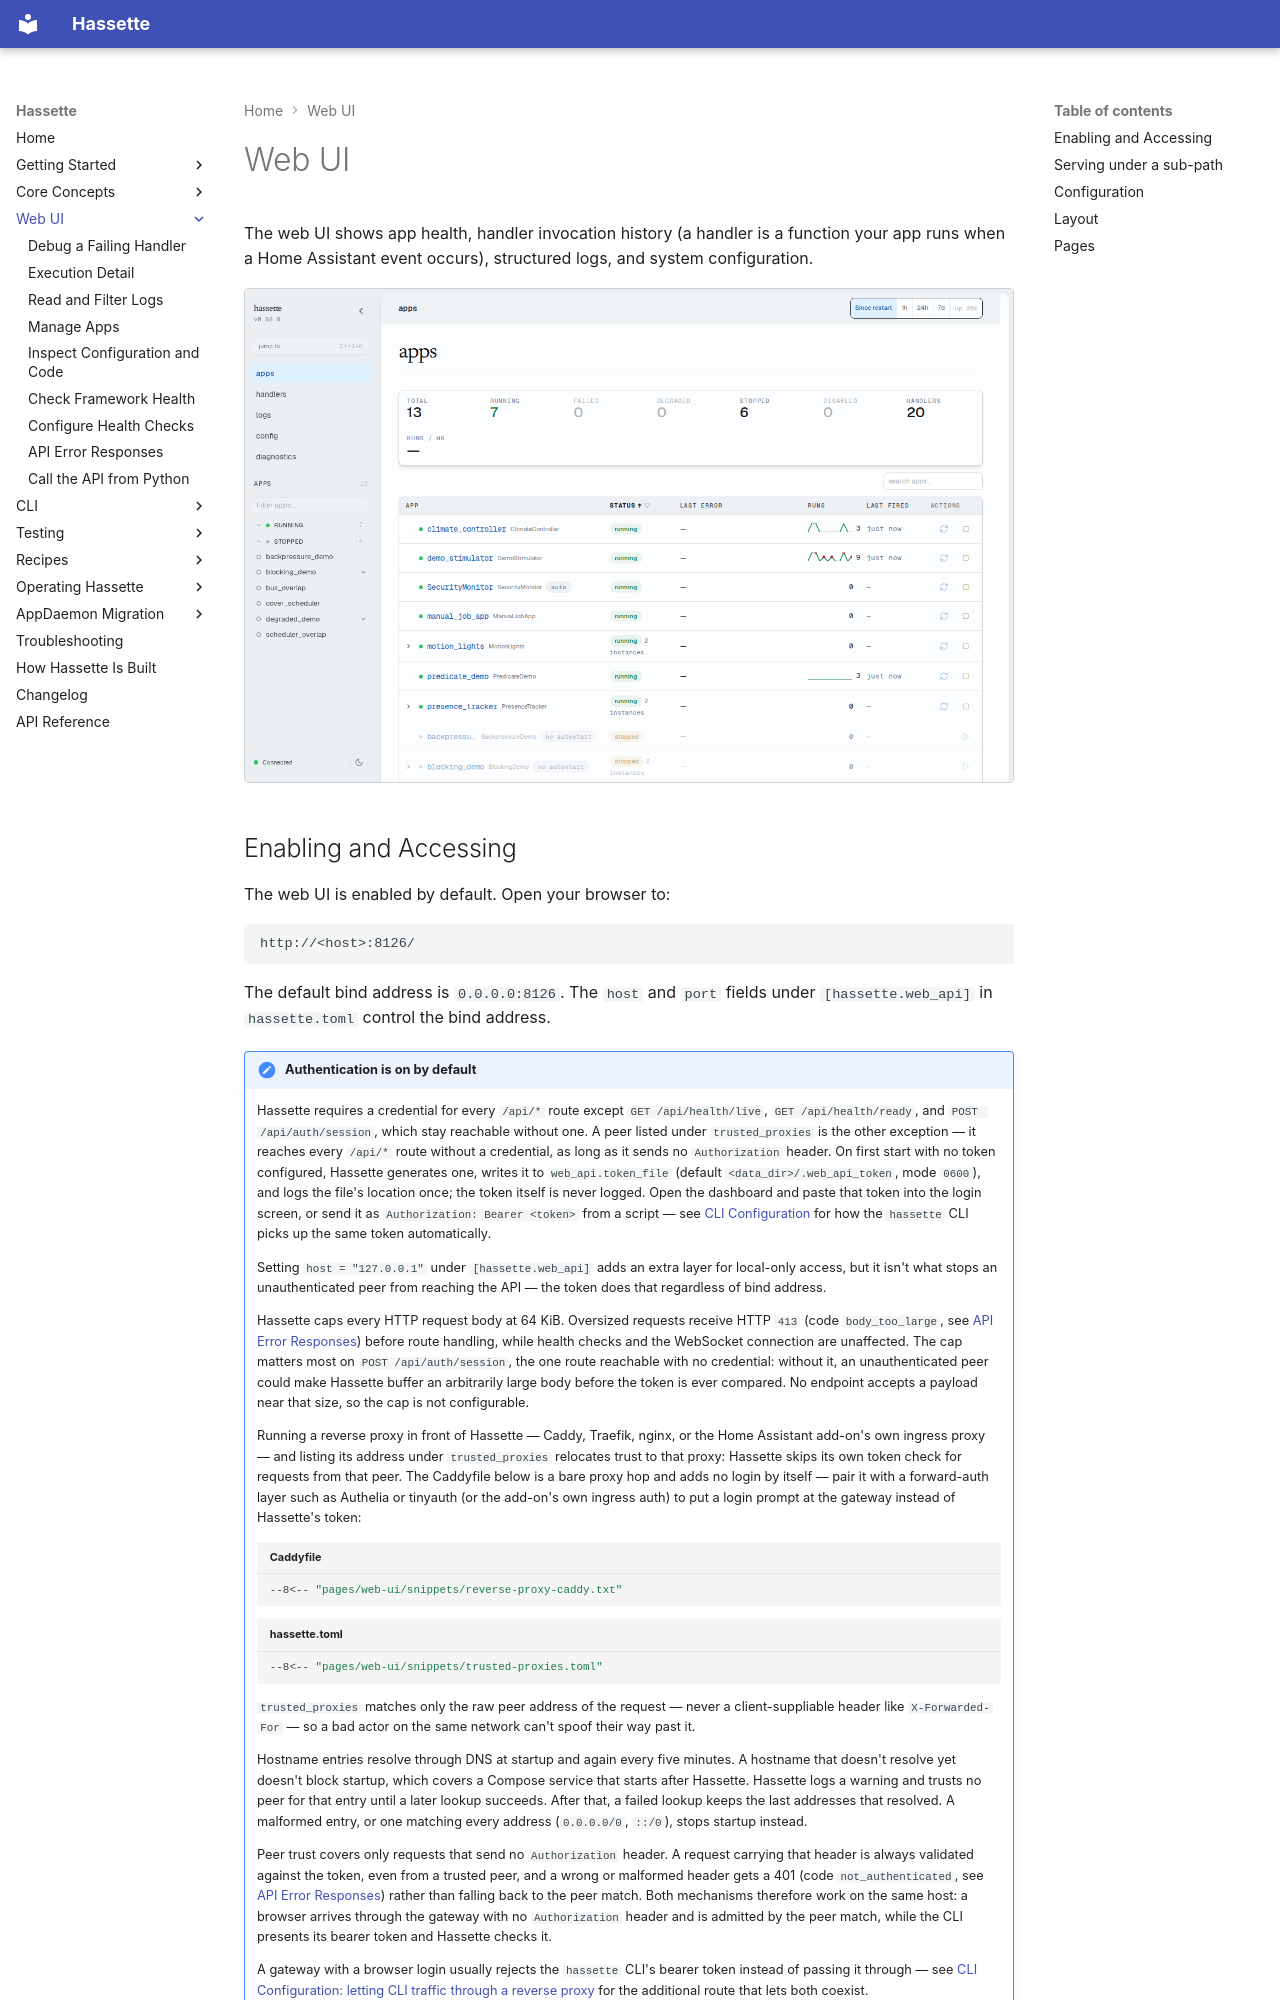

repository: NodeJSmith/hassette · page: pages/web-ui/index.html · generator: mkdocs

# Web UI

The web UI shows app health, handler invocation history (a handler is a function your app runs when a Home Assistant event occurs), structured logs, and system configuration.

![Apps page](../../_static/web_ui_apps.png)
